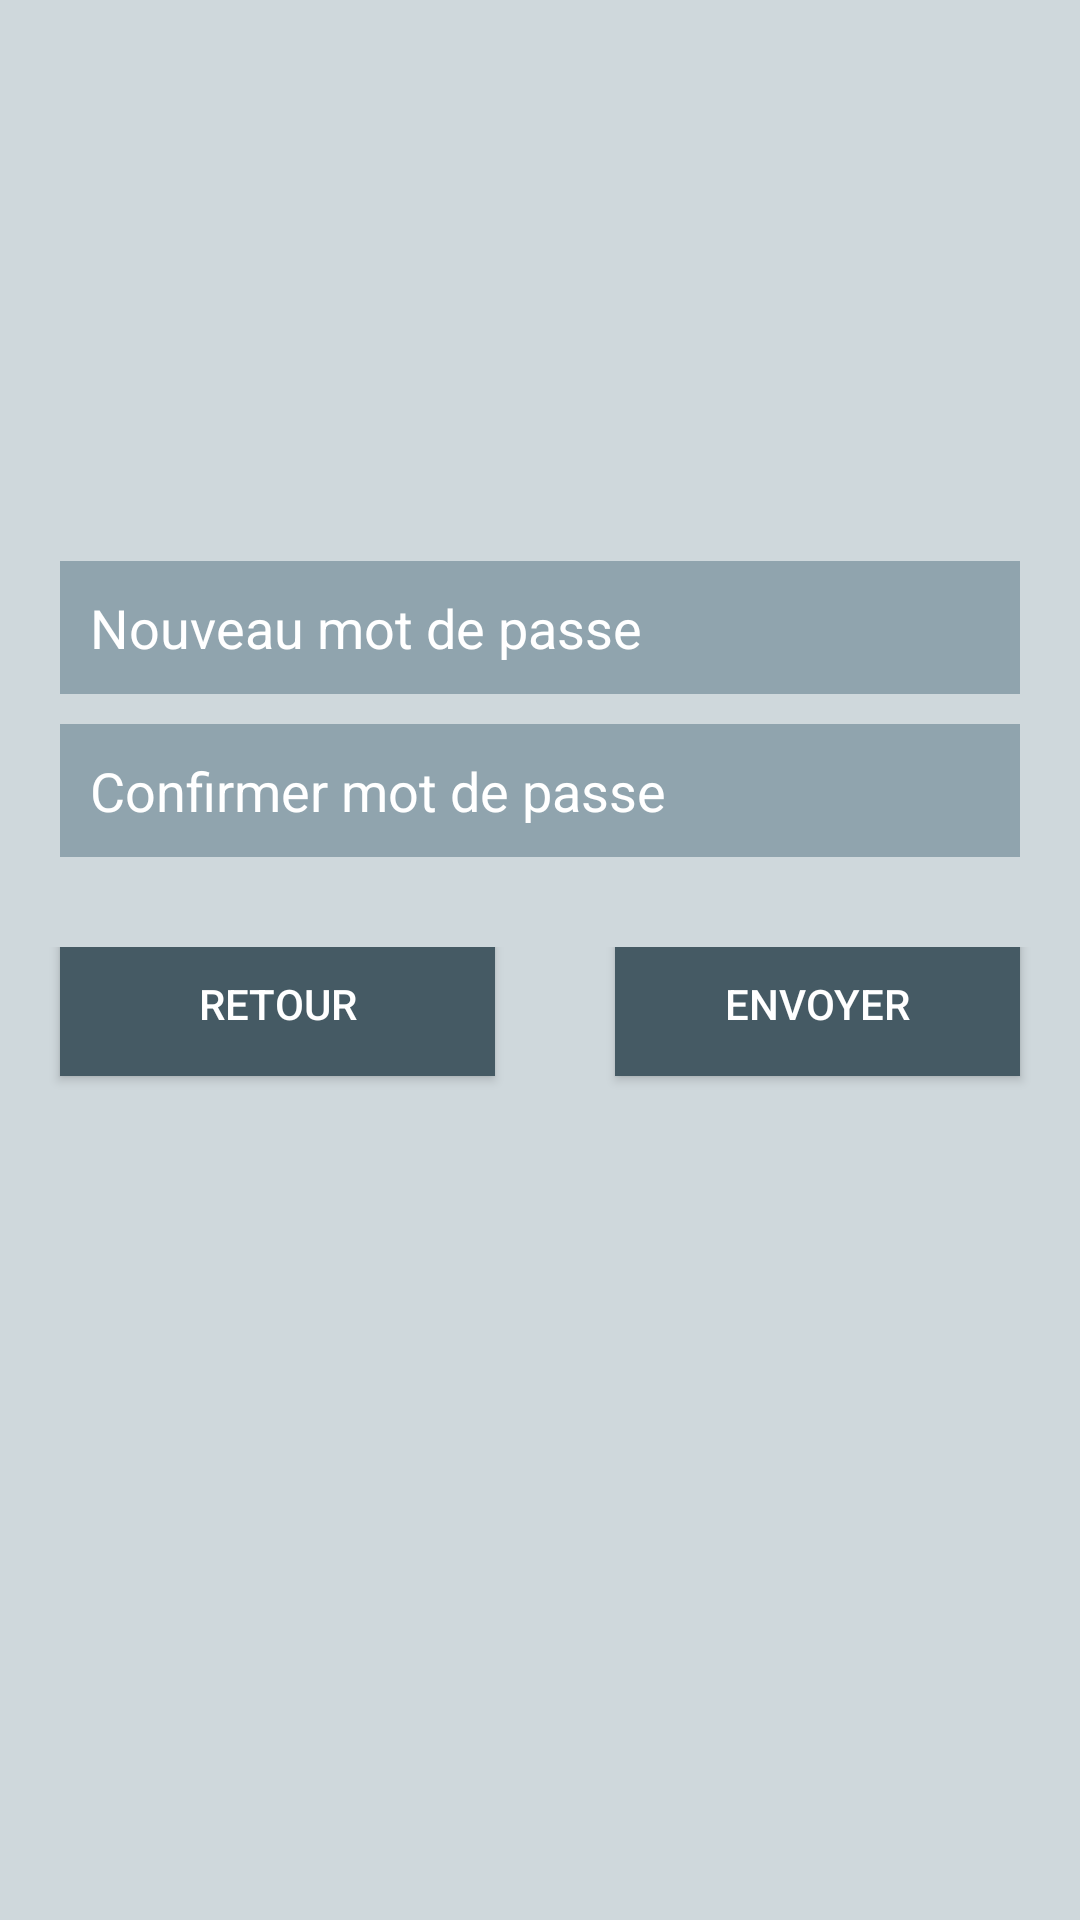

Write the Android layout XML for this screen, with the resource values it uses.
<!-- AndroidManifest.xml: application theme AppTheme -->
<!-- res/layout/new_password.xml -->
<?xml version="1.0" encoding="utf-8"?>
<RelativeLayout xmlns:android="http://schemas.android.com/apk/res/android"
    xmlns:app="http://schemas.android.com/apk/res-auto"
    xmlns:tools="http://schemas.android.com/tools"
    android:layout_width="match_parent"
    android:layout_height="match_parent"
    tools:context="com.halgo.municipalpfe.NewPassword">

    <LinearLayout
        android:layout_width="match_parent"
        android:layout_height="match_parent"
        android:orientation="vertical"
        android:background="@color/colorBlueGrayOp">

        <LinearLayout
            android:layout_width="match_parent"
            android:layout_height="120dp"
            android:orientation="vertical"
            >

        </LinearLayout>
        <LinearLayout
            android:layout_width="match_parent"
            android:layout_height="match_parent"
            android:orientation="vertical"
            android:background="@color/colorBlueGrayOp">
            <TextView
                android:id="@+id/pwd_warn"
                android:layout_width="wrap_content"
                android:layout_height="wrap_content"
                android:text=""
                android:textSize="20dp"
                android:layout_marginLeft="20dp"
                android:textColor="@color/error" />
            <EditText
                android:id="@+id/new_pwd"
                android:inputType="textPassword"
                android:drawableStart="@drawable/ic_lock_black_24dp"
                android:drawableLeft="@drawable/ic_lock_black_24dp"
                android:hint="Nouveau mot de passe"
                android:layout_marginTop="40dp"
                android:padding="10dp"
                android:layout_width="match_parent"
                android:layout_marginLeft="20dp"
                android:layout_marginRight="20dp"
                android:textColorHint="#fff"
                android:textColor="#fff"
                android:background="@color/bluebrayfonced"
                android:layout_height="wrap_content"
                />
            <EditText
                android:id="@+id/pwd_conf"
                android:inputType="textPassword"
                android:hint="Confirmer mot de passe"
                android:drawableStart="@drawable/ic_lock_black_24dp"
                android:drawableLeft="@drawable/ic_lock_black_24dp"
                android:textColorHint="#fff"
                android:textColor="#fff"
                android:background="@color/bluebrayfonced"
                android:layout_gravity="center"
                android:layout_marginTop="10dp"
                android:padding="10dp"
                android:layout_width="match_parent"
                android:layout_marginLeft="20dp"
                android:layout_marginRight="20dp"
                android:layout_height="wrap_content" />
            <LinearLayout
                android:layout_width="wrap_content"
                android:layout_height="wrap_content"
                android:orientation="horizontal"
                android:layout_marginTop="30dp"
                >
                <Button
                    android:id="@+id/backtocode"
                    android:layout_width="145dp"
                    android:layout_height="wrap_content"
                    android:layout_gravity="center"
                    android:layout_marginBottom="10dp"
                    android:layout_marginLeft="20dp"
                    android:layout_marginRight="20dp"
                    android:background="@color/colorBLGR"
                    android:text="Retour"
                    android:textColor="#fff" />
                <Button
                    android:id="@+id/change"
                    android:textColor="#fff"
                    android:width="145dp"
                    android:background="@color/colorBLGR"
                    android:layout_width="match_parent"
                    android:layout_marginLeft="20dp"
                    android:layout_marginRight="20dp"
                    android:layout_height="wrap_content"
                    android:layout_gravity="center"
                    android:layout_marginBottom="10dp"
                    android:text="Envoyer"/>
            </LinearLayout>

        </LinearLayout>

    </LinearLayout>

</RelativeLayout>
<!-- resources referenced by this layout -->
<resources>
  <color name="bluebrayfonced">#90A4AE</color>
  <color name="colorBLGR">#455A64</color>
  <color name="colorBlueGrayOp">#CFD8DC</color>
  <color name="error">#FF0000</color>
  <style name="AppTheme" parent="Theme.AppCompat.Light.NoActionBar">
          
          <item name="android:windowActionBar">false</item>
          <item name="android:windowNoTitle">true</item>
      </style>
</resources>
